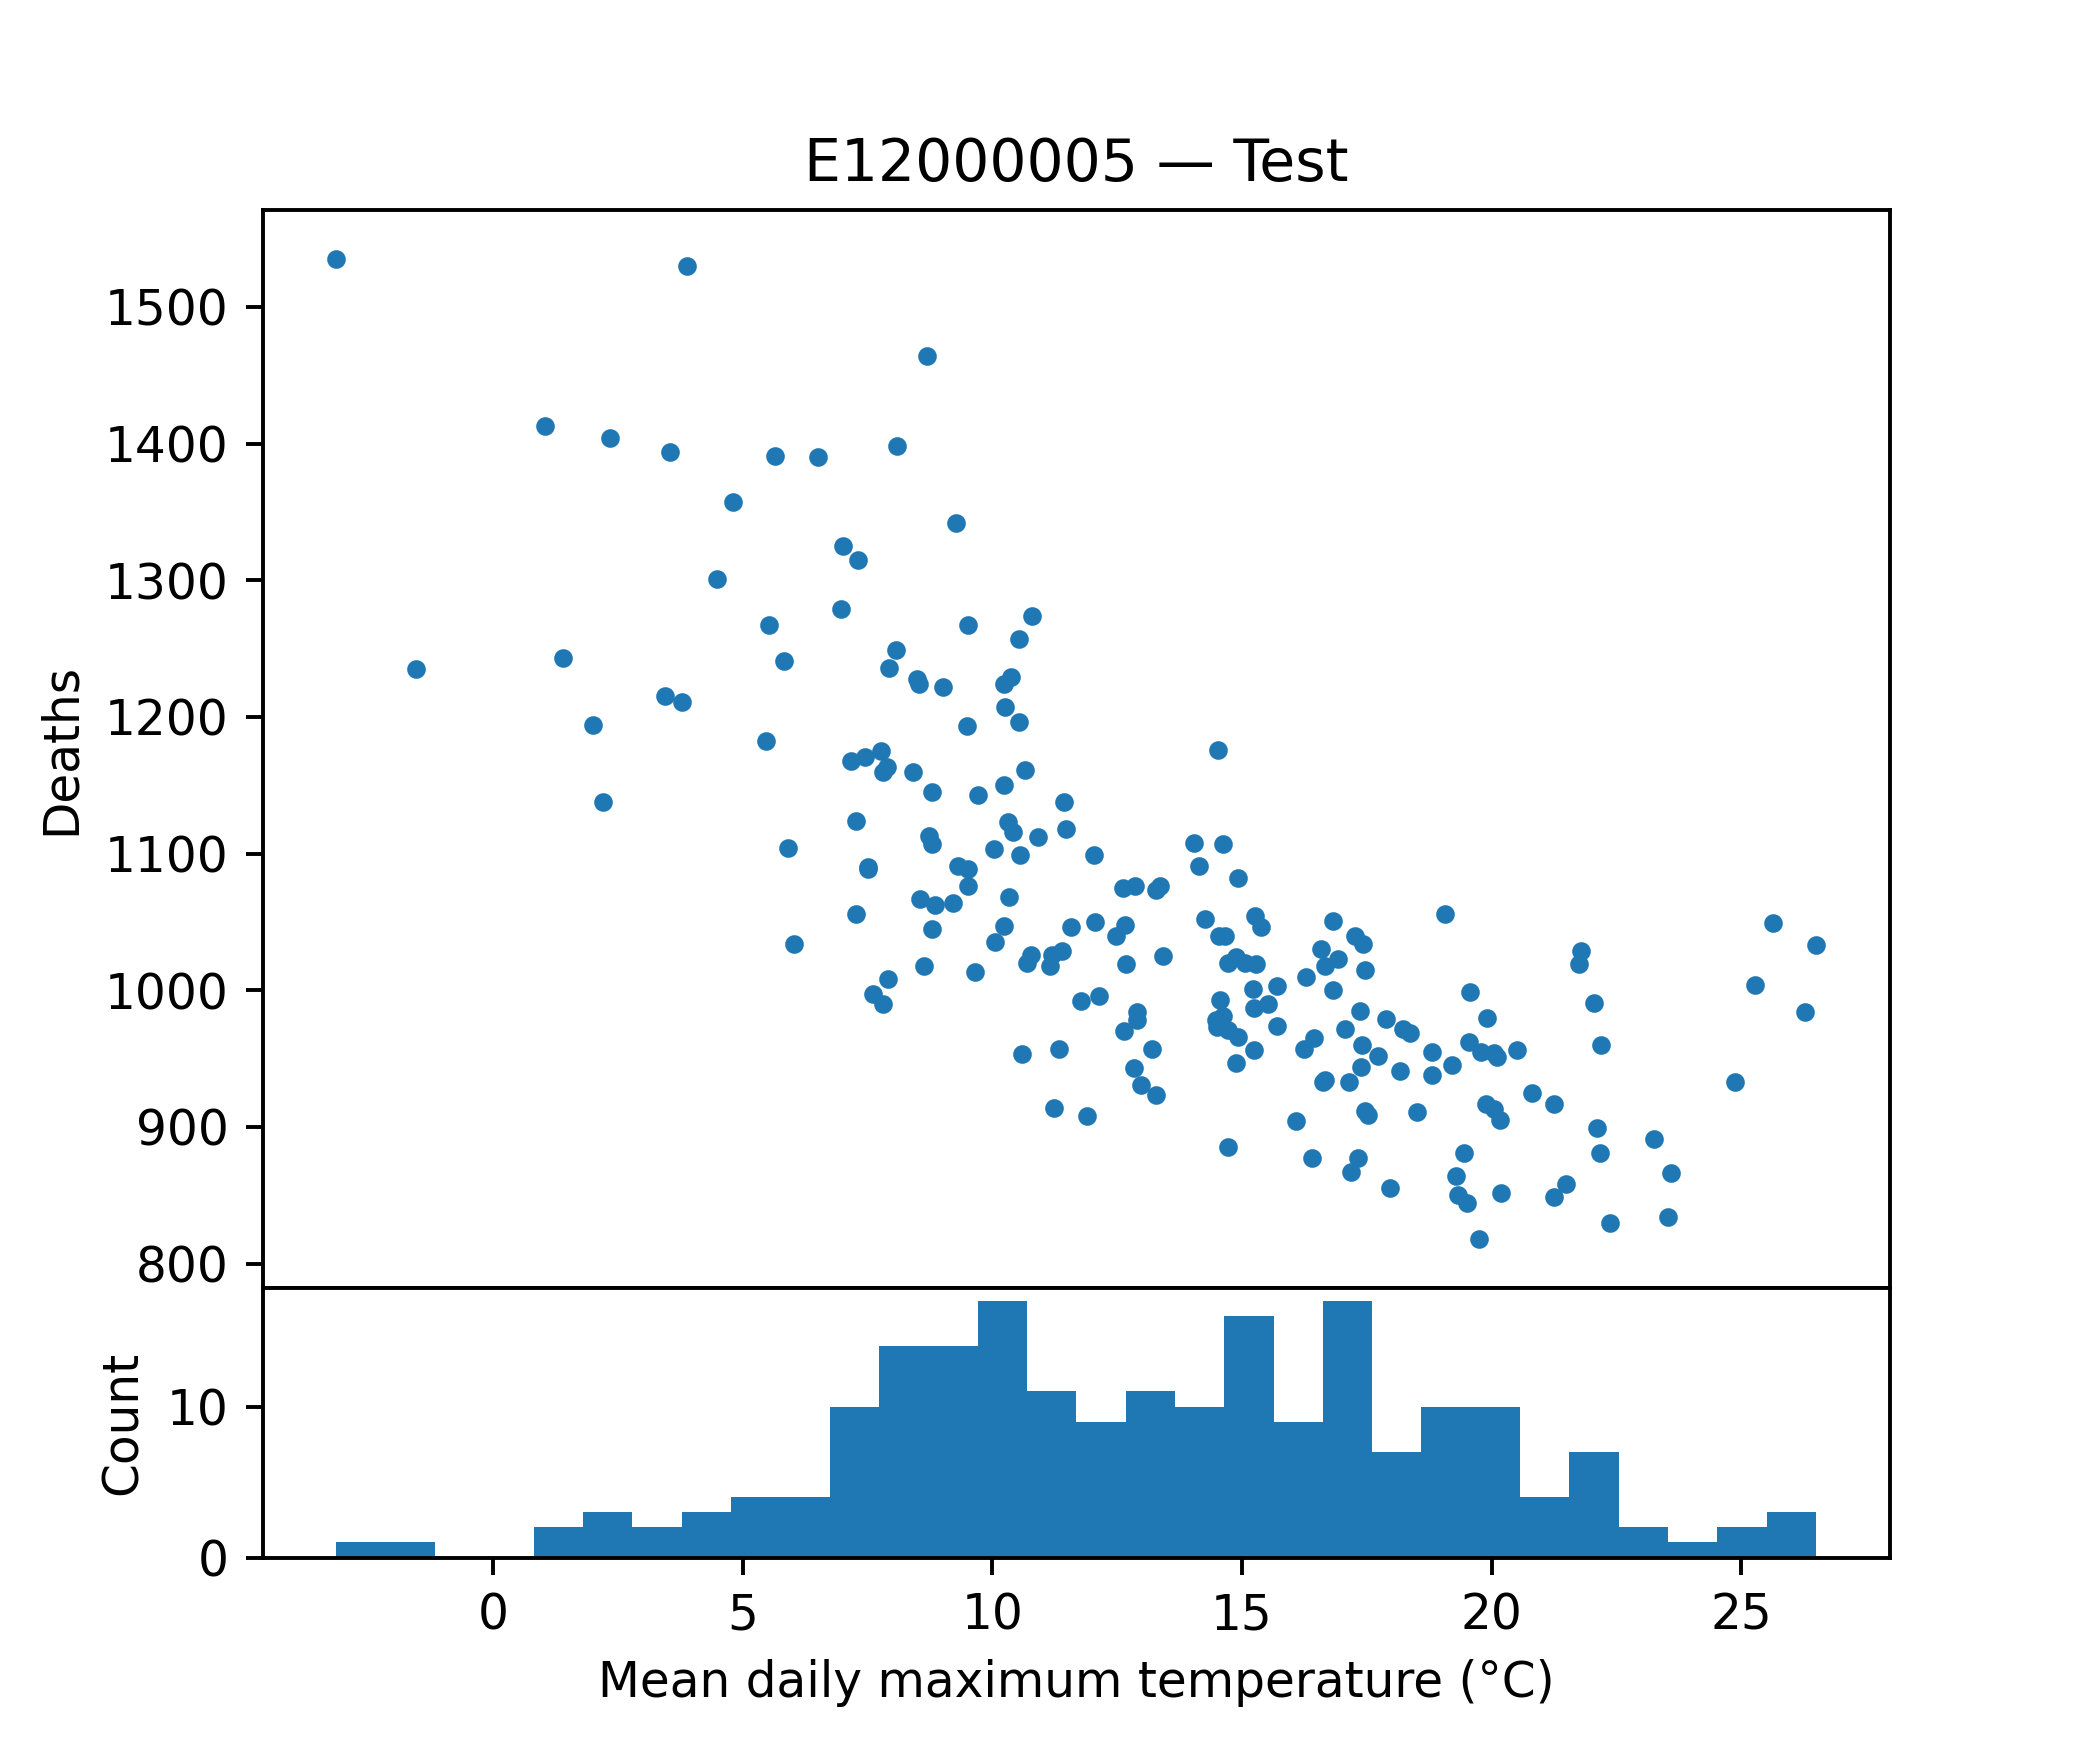

The file beside this chart, header and first rows:
tempmax, tempmin, temp, feelslikemax, feelslikemin, feelslike, humidity, precip, precipprob, precipcover, snowdepth, windspeed, winddir, sealevelpressure, cloudcover, visibility, deaths
4.686, 1.814, 3.257, 2.514, -1.271, 0.7, 93.64, 1.307, 85.71, 7.74, 0.0, 15.9, 109.2, 1020, 77.54, 6.271, 1112
3.529, -1.257, 1.143, 2.129, -3.457, -0.5857, 92.21, 0.6193, 100.0, 6.547, 1.925, 13.51, 153.7, 1023, 79.84, 5.457, 1388
15.51, 10.76, 12.84, 15.51, 9.943, 12.54, 80.9, 1.841, 71.43, 4.761, 0.0, 19.81, 296.2, 1009, 82.97, 17.56, 945
17.14, 10.46, 13.84, 17.14, 9.314, 13.59, 78.0, 1.187, 85.71, 8.93, 0.0, 24.96, 256.0, 1015, 49.53, 15.13, 838
10.29, 3.157, 6.271, 9.814, 1.629, 4.829, 87.39, 1.361, 100.0, 7.141, 0.0, 19.89, 208.9, 993.6, 67.66, 17.76, 1006
22.5, 12.43, 17.6, 22.5, 12.43, 17.6, 67.94, 0.01729, 14.29, 0.5957, 0.0, 17.91, 205.3, 1017, 72.01, 16.33, 971
9.271, 4.286, 6.886, 6.671, 0.4857, 3.343, 79.4, 2.015, 71.43, 5.356, 0.0, 37.3, 220.2, 1002, 69.59, 20.76, 1342
8.514, 2.5, 5.9, 6.243, -1.086, 2.829, 77.8, 1.227, 100.0, 5.953, 0.0, 31.84, 216.7, 1007, 72.59, 24.56, 1189
5.814, 1.643, 3.529, 3.414, -1.671, 0.5571, 91.04, 2.01, 100.0, 10.71, 0.0, 22.43, 242.9, 1002, 72.23, 11.51, 1930
8.943, 4.571, 7.0, 6.9, 0.7429, 4.214, 81.17, 0.0, 0.0, 0.0, 0.0, 32.89, 252, 998.5, 79.03, 13.87, 1090
21.26, 10.0, 15.63, 21.26, 10.0, 15.63, 69.86, 0.2747, 42.86, 1.787, 0.0, 14.01, 222, 1022, 73.13, 18.29, 957
15.17, 5.871, 11.06, 15.17, 4.814, 10.57, 71.21, 0.1619, 42.86, 3.571, 0.0, 17.91, 74.9, 1015, 53.77, 12.64, 919
10.89, 3.271, 6.929, 10.31, 2.214, 6.129, 91.06, 0.2749, 100.0, 5.953, 0.0, 16.19, 191.3, 1017, 78.2, 7.243, 1119
17.97, 11.2, 14.57, 17.97, 10.29, 14.46, 83.29, 0.3817, 57.14, 2.977, 0.0, 24.81, 224.1, 1013, 75.57, 22.17, 957
11.76, 4.986, 8.171, 10.37, 2.214, 6.343, 81.8, 0.3909, 85.71, 4.763, 0.0, 26.66, 238.7, 1015, 73.89, 18.17, 1146
7.286, 2.243, 5.143, 4.886, -0.2714, 2.457, 85.74, 0.308, 28.57, 1.786, 215.0, 24.16, 200.2, 1025, 74.21, 12.81, 1181
5.014, -0.2571, 2.914, 2.829, -3.657, -0.02857, 89.39, 0.63, 100.0, 7.143, 0.0, 22.96, 233.1, 1034, 82.89, 10.01, 1154
9.057, 3.771, 6.357, 7.3, 0.4857, 3.629, 79.84, 0.0, 0.0, 0.0, 0.0, 25.74, 248.3, 1020, 85.39, 12.53, 1158
7.3, 0.01429, 3.943, 5.686, -0.6286, 2.557, 87.04, 0.4706, 85.71, 5.357, 0.0, 16.26, 192.1, 1015, 66.59, 13.96, 1067
8.557, 3.4, 5.943, 6.686, -0.05714, 3.157, 81.59, 0.196, 71.43, 4.167, 0.0, 23.77, 253.8, 1020, 80.87, 14.7, 1346
14.66, 9.686, 12.31, 14.66, 8.843, 12.07, 85.23, 2.467, 85.71, 9.523, 0.0, 22.2, 209.5, 1008, 61.91, 14.14, 1040
8.3, 1.486, 5.357, 5.671, -1.029, 2.257, 76.4, 0.894, 100.0, 6.547, 0.0, 29.64, 225.7, 1009, 69.77, 24.9, 1102
20.54, 11.93, 16.34, 20.54, 11.86, 16.34, 71.7, 2.343, 71.43, 5.951, 0.0, 20.37, 286.1, 1013, 47.24, 14.0, 867
7.429, 1.086, 4.243, 5.071, -2.314, 1.286, 83.54, 1.828, 57.14, 5.951, 0.3714, 28.49, 188.7, 1008, 66.5, 14.01, 1165
16.46, 8.657, 12.64, 16.46, 7.914, 12.44, 73.13, 1.333, 71.43, 5.953, 0.0, 16.29, 218.3, 1015, 80.0, 15.29, 1081
19.16, 12.24, 15.34, 19.16, 12.24, 15.34, 75.57, 6.31, 100.0, 10.71, 0.0, 22.11, 253.2, 1006, 53.03, 15.9, 857
12.83, 2.571, 8.129, 12.5, 1.514, 7.214, 73.83, 0.001857, 14.29, 0.5957, 0.0, 17.76, 123.6, 1029, 60.41, 15.44, 1020
29.49, 13.91, 21.96, 28.7, 13.81, 21.71, 60.11, 0.09671, 42.86, 1.787, 0.0, 16.46, 111.5, 1022, 29.09, 12.51, 1055
10.29, 4.5, 7.886, 9.686, 1.9, 5.9, 81.2, 0.6041, 57.14, 2.383, 0.0, 26.29, 217.5, 1022, 60.17, 16.63, 1058
13.06, 6.786, 9.886, 12.6, 4.757, 8.771, 88.11, 3.997, 85.71, 10.12, 0.0, 24.04, 223.1, 1011, 68.06, 11.91, 1039
18.03, 8.386, 13.63, 18.03, 7.7, 13.44, 67.69, 0.2357, 57.14, 3.573, 0.0, 16.43, 264.7, 1015, 57.4, 15.49, 1005
18.44, 9.0, 13.67, 18.44, 8.357, 13.6, 76.81, 0.6056, 57.14, 2.977, 0.0, 23.87, 257.5, 1020, 59.8, 23.07, 895
17.23, 9.571, 13.34, 17.23, 8.657, 13.01, 87.87, 0.2804, 42.86, 2.976, 0.0, 16.4, 58.17, 1020, 77.84, 6.329, 1073
22.76, 9.286, 16.57, 22.76, 8.957, 16.51, 76.73, 0.0, 0.0, 0.0, 0.0, 17.51, 169.7, 1017, 36.59, 11.2, 927
18.19, 5.757, 11.84, 18.19, 3.643, 10.86, 60.01, 0.002429, 14.29, 0.5957, 0.0, 26.23, 97.23, 1015, 24.27, 15.4, 907
9.657, 4.386, 7.243, 8.086, 2.286, 5.286, 90.43, 2.23, 85.71, 7.739, 0.0, 23.11, 114.9, 1008, 74.03, 9.871, 1092
24.54, 14.29, 19.34, 24.87, 14.29, 19.36, 75.91, 0.3237, 42.86, 3.573, 0.0, 17.54, 221.1, 1016, 65.81, 24.5, 902
14.54, 6.5, 10.73, 14.54, 5.214, 10.03, 75.91, 0.4981, 42.86, 3.57, 0.0, 21.1, 305, 1026, 83.09, 17.71, 1045
15.29, 6.243, 10.71, 15.29, 4.243, 9.857, 69.19, 0.1443, 71.43, 3.573, 0.0, 23.54, 271.8, 1023, 71.67, 22.79, 1019
21.1, 10.36, 15.39, 21.1, 9.657, 15.2, 77.29, 1.299, 42.86, 1.787, 0.0, 20.69, 44.93, 1023, 52.67, 10.16, 945
15.07, 5.243, 10.41, 15.07, 3.5, 9.543, 73.79, 0.8031, 28.57, 2.977, 0.0, 18.5, 74.83, 1013, 61.14, 12.91, 982
20.23, 9.771, 15.06, 20.23, 9.771, 15.04, 74.4, 8.502, 28.57, 3.571, 0.0, 18.54, 178.9, 1019, 59.56, 13.34, 929
8.029, 1.557, 4.571, 5.7, -2.257, 1.4, 77.14, 1.33, 85.71, 5.951, 6.5, 29.37, 262.8, 1005, 66.07, 24.97, 1110
17.96, 12.63, 15.19, 17.96, 12.63, 15.19, 79.23, 1.235, 71.43, 7.141, 0.0, 19.03, 186.3, 1006, 80.84, 17.91, 915
8.086, 2.143, 5.271, 6.4, -1.057, 2.343, 77.77, 0.6646, 57.14, 2.977, 0.0, 26.93, 274.6, 1027, 74.06, 22.93, 1197
9.814, 4.843, 7.629, 8.686, 2.629, 5.771, 89.34, 0.7036, 100.0, 8.929, 0.0, 20.56, 233.4, 1018, 64.13, 12.5, 1056
7.871, 3.243, 5.729, 3.829, -1.671, 1.457, 83.2, 2.671, 100.0, 7.141, 2.8, 39.53, 207, 989.5, 73.63, 24.01, 1205
5.9, 1.257, 3.586, 2.329, -2.443, -0.07143, 80.46, 0.4511, 57.14, 4.761, 0.1429, 25.01, 290.6, 1015, 42.6, 18.61, 1104
13.64, 7.814, 10.6, 13.64, 6.957, 10.37, 83.86, 4.498, 100.0, 6.547, 0.0, 18.99, 230.4, 1007, 85.23, 16.4, 1020
10.14, 4.229, 7.643, 9.643, 2.286, 5.7, 82.47, 0.2139, 85.71, 4.169, 0.0, 24.44, 266.9, 1028, 64.19, 16.56, 1039
16.44, 9.614, 12.89, 16.44, 8.557, 12.69, 83.36, 2.1, 100.0, 10.12, 0.0, 17.26, 187.3, 999.6, 65.29, 13.77, 965
18.96, 12.71, 15.61, 18.96, 12.47, 15.59, 76.74, 0.5956, 85.71, 5.951, 0.0, 23.8, 294.2, 1017, 79.2, 23.83, 1013
11.57, 4.257, 8.129, 10.83, 1.857, 6.357, 69.97, 0.3489, 42.86, 2.381, 0.0, 19.36, 71.8, 1018, 75.66, 17.27, 1046
8.543, 3.371, 6.114, 6.9, 0.5143, 3.6, 84.94, 1.63, 100.0, 5.953, 0.0, 22.1, 238.8, 1005, 69.73, 13.61, 1067
6.086, 1.7, 3.857, 2.857, -1.886, 0.4571, 91.27, 2.594, 100.0, 10.12, 0.1143, 24.29, 243.5, 996.6, 77.16, 12.41, 1100
14.27, 6.186, 9.986, 14.27, 4.6, 9.257, 82.13, 0.5896, 71.43, 4.761, 0.0, 21.0, 203.9, 1000, 70.33, 23.33, 1000
17.24, 9.8, 13.41, 17.24, 9.329, 13.33, 78.43, 2.883, 100.0, 8.926, 0.0, 23.49, 179.1, 1001, 76.41, 25.84, 960
8.4, 2.943, 5.857, 7.1, 0.7571, 3.971, 89.17, 0.2101, 71.43, 3.573, 0.0, 17.33, 92.1, 1014, 69.67, 7.371, 1141
5.229, 1.729, 3.586, 4.671, -0.4429, 2.529, 91.97, 0.1183, 71.43, 4.167, 0.0, 11.4, 269.3, 1036, 83.11, 3.757, 1311
4.186, -1.943, 0.8143, 3.157, -4.1, -0.8571, 92.14, 0.02971, 28.57, 1.191, 0.0, 13.0, 144.2, 1037, 77.93, 3.5, 1168
... 144 more rows
